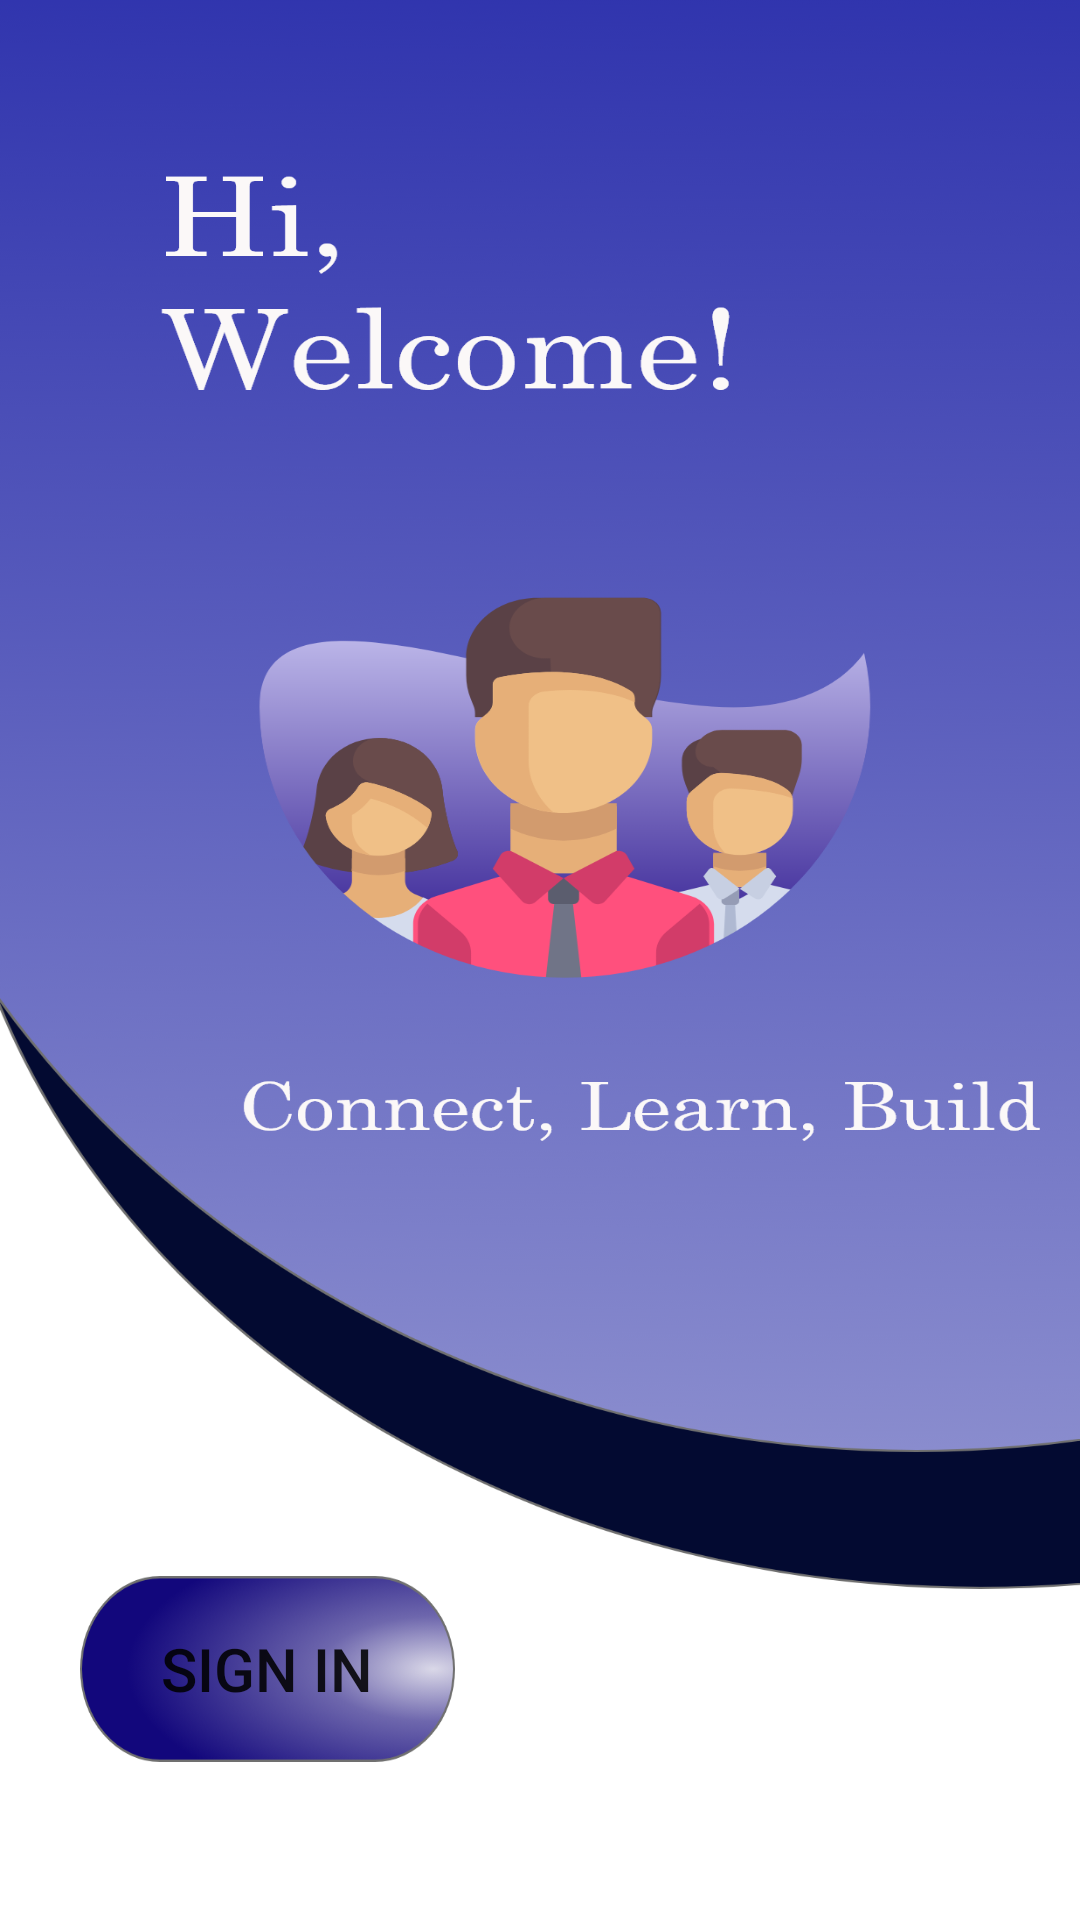

Android layout source for this screen:
<!-- AndroidManifest.xml: application theme Theme.Team -->
<!-- res/layout/activity_main.xml -->
<?xml version="1.0" encoding="utf-8"?>
<androidx.constraintlayout.widget.ConstraintLayout xmlns:android="http://schemas.android.com/apk/res/android"
    xmlns:app="http://schemas.android.com/apk/res-auto"
    xmlns:tools="http://schemas.android.com/tools"
    android:layout_width="match_parent"
    android:layout_height="match_parent"
    tools:context=".MainActivity"
    android:background="@drawable/welcome_background">

    <Button
        android:id="@+id/signin"
        android:layout_width="125dp"
        android:layout_height="62dp"
        android:background="@drawable/signin"
        android:text="Sign In"
        android:textSize="20sp"
        app:layout_constraintBottom_toBottomOf="parent"
        app:layout_constraintEnd_toEndOf="parent"
        app:layout_constraintHorizontal_bias="0.114"
        app:layout_constraintStart_toStartOf="parent"
        app:layout_constraintTop_toTopOf="parent"
        app:layout_constraintVertical_bias="0.909" />

</androidx.constraintlayout.widget.ConstraintLayout>
<!-- resources referenced by this layout -->
<resources>
  <!-- drawable signin: png bitmap (drawable-hdpi, 20107 bytes) -->
  <!-- drawable welcome_background: png bitmap (drawable-hdpi, 95406 bytes) -->
  <style name="Theme.Team" parent="Theme.MaterialComponents.DayNight.NoActionBar">
          
          <item name="colorPrimary">@color/purple_500</item>
          <item name="colorPrimaryVariant">@color/purple_700</item>
          <item name="colorOnPrimary">@color/white</item>
          
          <item name="colorSecondary">@color/teal_200</item>
          <item name="colorSecondaryVariant">@color/teal_700</item>
          <item name="colorOnSecondary">@color/black</item>
          
          <item name="android:statusBarColor" tools:targetApi="l">?attr/colorPrimaryVariant</item>
          
      </style>
  <!-- not gathered from this repository: default colours our renderer supplied (Android Studio template values) -->
  <color name="purple_500">#FF6200EE</color>
  <color name="purple_700">#FF3700B3</color>
  <color name="teal_200">#FF03DAC5</color>
  <color name="teal_700">#FF018786</color>
  <color name="black">#FF000000</color>
  <color name="white">#FFFFFFFF</color>
</resources>
